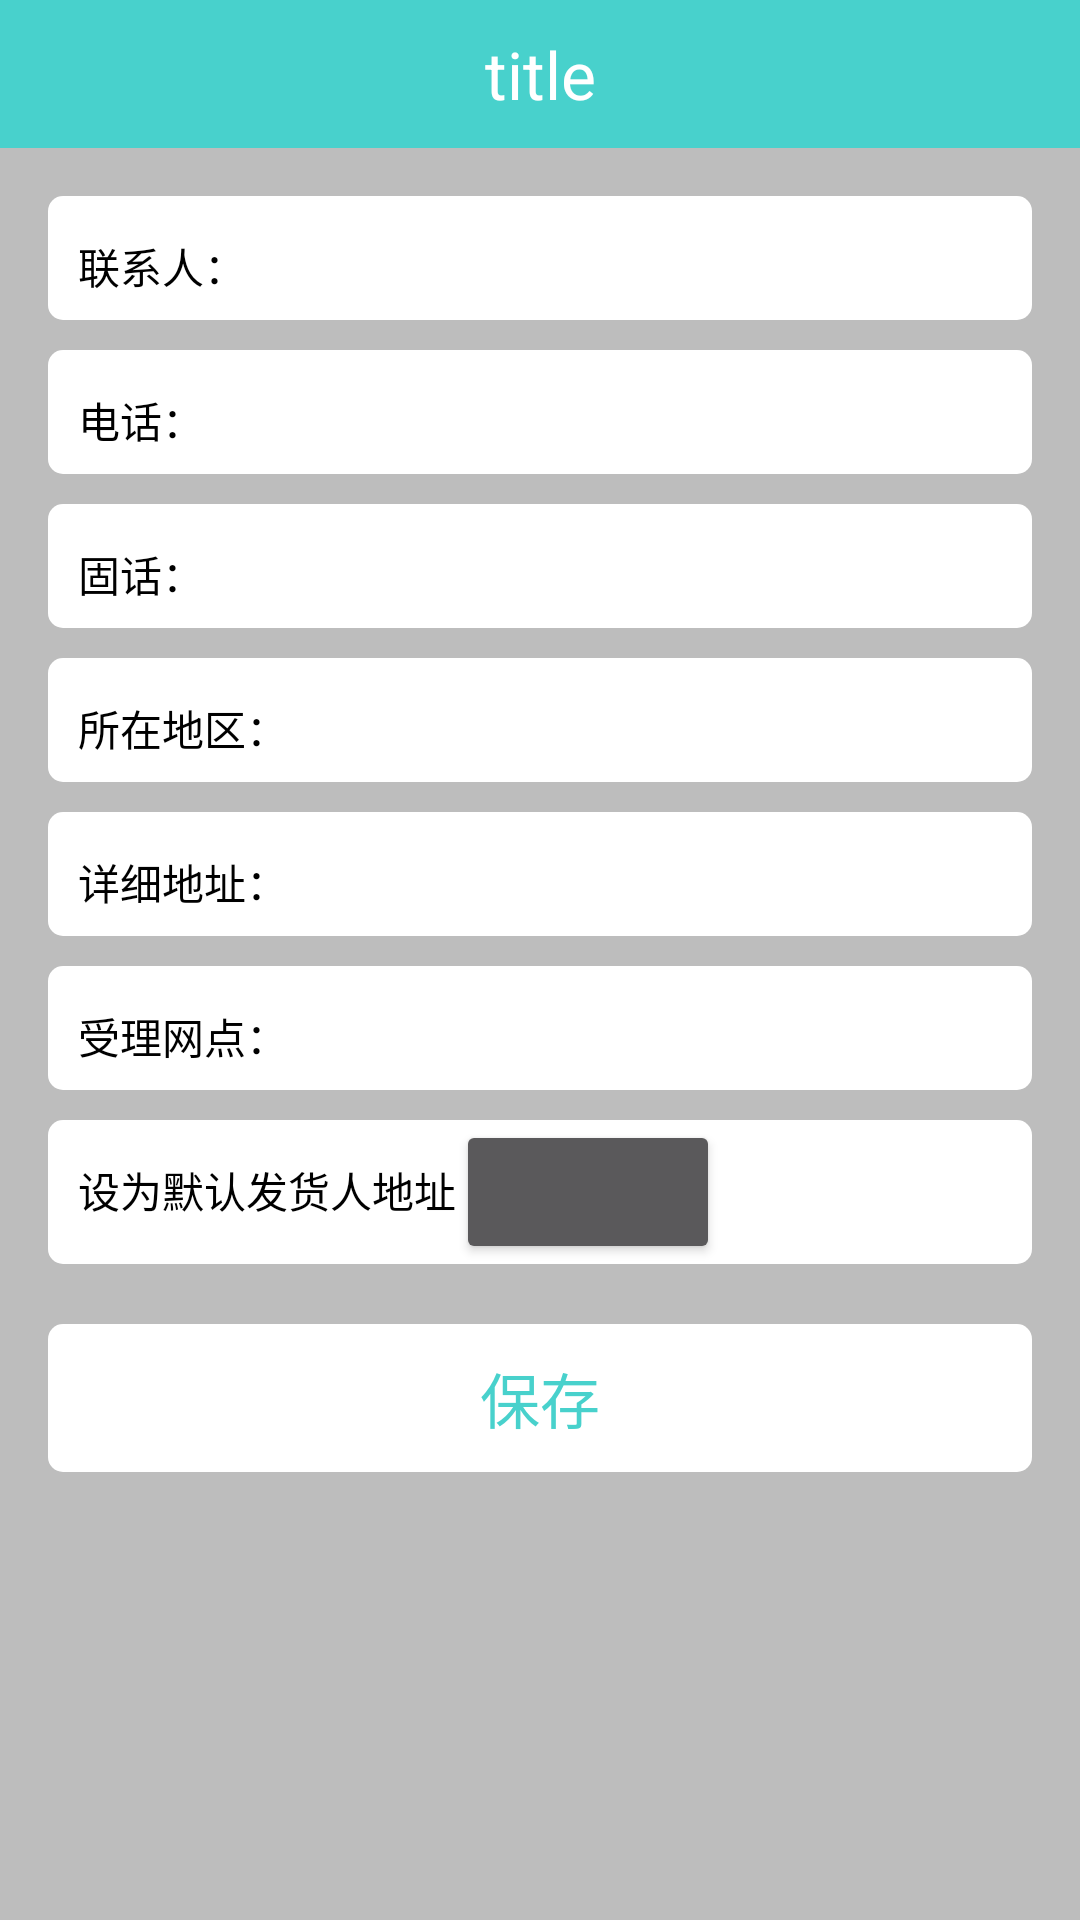

This screen was rendered from an Android layout file. Write that file and the resources it references.
<!-- AndroidManifest.xml: application theme AppTheme -->
<!-- res/layout/activity_addinfo.xml -->
<?xml version="1.0" encoding="utf-8"?>
<LinearLayout
    xmlns:android="http://schemas.android.com/apk/res/android"
    xmlns:tools="http://schemas.android.com/tools"
    android:id="@+id/activity_main"
    android:layout_width="match_parent"
    android:layout_height="match_parent"
    android:focusable="true"
    android:focusableInTouchMode="true"
    android:background="@color/colorWhite"
    android:orientation="vertical">


    <include layout="@layout/title_bar"/>

    <LinearLayout
        android:layout_width="match_parent"
        android:layout_height="match_parent"
        android:background="@color/colorGray"
        android:orientation="vertical"
        android:paddingBottom="16dp"
        android:paddingLeft="16dp"
        android:paddingRight="16dp"
        android:paddingTop="16dp">

        <LinearLayout
            android:layout_width="match_parent"
            android:layout_height="wrap_content"
            android:background="@drawable/bg_layout"
            android:orientation="horizontal"
            android:paddingLeft="10dp"
            android:paddingRight="10dp">

            <TextView
                android:layout_width="wrap_content"
                android:layout_height="wrap_content"
                android:text="联系人："
                android:textColor="@color/colorBlack"/>

            <EditText
                android:layout_width="match_parent"
                android:layout_height="wrap_content"
                android:textColor="@color/colorBlack"/>

        </LinearLayout>

        <LinearLayout
            android:layout_width="match_parent"
            android:layout_height="wrap_content"
            android:layout_marginTop="10dp"
            android:background="@drawable/bg_layout"
            android:orientation="horizontal"
            android:paddingLeft="10dp"
            android:paddingRight="10dp">

            <TextView
                android:layout_width="wrap_content"
                android:layout_height="wrap_content"
                android:text="电话："
                android:textColor="@color/colorBlack"/>

            <EditText
                android:layout_width="match_parent"
                android:layout_height="wrap_content"
                android:textColor="@color/colorBlack"/>

        </LinearLayout>

        <LinearLayout
            android:layout_width="match_parent"
            android:layout_height="wrap_content"
            android:layout_marginTop="10dp"
            android:background="@drawable/bg_layout"
            android:orientation="horizontal"
            android:paddingLeft="10dp"
            android:paddingRight="10dp">

            <TextView
                android:layout_width="wrap_content"
                android:layout_height="wrap_content"
                android:text="固话："
                android:textColor="@color/colorBlack"/>

            <EditText
                android:layout_width="match_parent"
                android:layout_height="wrap_content"
                android:textColor="@color/colorBlack"/>

        </LinearLayout>

        <LinearLayout
            android:layout_width="match_parent"
            android:layout_height="wrap_content"
            android:layout_marginTop="10dp"
            android:background="@drawable/bg_layout"
            android:orientation="horizontal"
            android:paddingLeft="10dp"
            android:paddingRight="10dp">

            <TextView
                android:layout_width="wrap_content"
                android:layout_height="wrap_content"
                android:text="所在地区："
                android:textColor="@color/colorBlack"/>

            <EditText
                android:layout_width="match_parent"
                android:layout_height="wrap_content"
                android:textColor="@color/colorBlack"/>

        </LinearLayout>

        <LinearLayout
            android:layout_width="match_parent"
            android:layout_height="wrap_content"
            android:layout_marginTop="10dp"
            android:background="@drawable/bg_layout"
            android:orientation="horizontal"
            android:paddingLeft="10dp"
            android:paddingRight="10dp">

            <TextView
                android:layout_width="wrap_content"
                android:layout_height="wrap_content"
                android:text="详细地址："
                android:textColor="@color/colorBlack"/>

            <EditText
                android:layout_width="match_parent"
                android:layout_height="wrap_content"
                android:textColor="@color/colorBlack"/>

        </LinearLayout>

        <LinearLayout
            android:layout_width="match_parent"
            android:layout_height="wrap_content"
            android:layout_marginTop="10dp"
            android:background="@drawable/bg_layout"
            android:orientation="horizontal"
            android:paddingLeft="10dp"
            android:paddingRight="10dp">

            <TextView
                android:layout_width="wrap_content"
                android:layout_height="wrap_content"
                android:text="受理网点："
                android:textColor="@color/colorBlack"/>

            <EditText
                android:layout_width="match_parent"
                android:layout_height="wrap_content"
                android:textColor="@color/colorBlack"/>

        </LinearLayout>

        <LinearLayout
            android:layout_width="match_parent"
            android:layout_height="wrap_content"
            android:layout_marginTop="10dp"
            android:background="@drawable/bg_layout"
            android:orientation="horizontal"
            android:paddingLeft="10dp"
            android:paddingRight="10dp">

            <TextView
                android:layout_width="wrap_content"
                android:layout_height="wrap_content"
                android:text="设为默认发货人地址"
                android:textColor="@color/colorBlack"/>

            <Button
                android:layout_width="wrap_content"
                android:layout_height="wrap_content"/>

        </LinearLayout>


        <LinearLayout
            android:layout_width="match_parent"
            android:layout_height="wrap_content"
            android:layout_marginTop="20dp"
            android:background="@drawable/bg_layout"
            android:gravity="center"
            android:orientation="horizontal">

            <TextView
                android:layout_width="wrap_content"
                android:layout_height="wrap_content"
                android:padding="10dp"
                android:textSize="20dp"
                android:text="保存"
                android:textColor="@color/colorBluePeacock"/>


        </LinearLayout>


    </LinearLayout>

</LinearLayout>
<!-- res/layout/title_bar.xml (included above) -->
<?xml version="1.0" encoding="utf-8"?>
<LinearLayout xmlns:android="http://schemas.android.com/apk/res/android"
              android:layout_width="match_parent"
              android:layout_height="wrap_content"
              android:orientation="horizontal"
              android:padding="10dp"
              android:background="@color/colorBluePeacock">


    <LinearLayout
        android:id="@+id/ll_return"
        android:layout_width="70dp"
        android:layout_height="match_parent"
        android:layout_centerVertical="true">

        <ImageView
            android:id="@+id/btn_back"
            android:layout_width="wrap_content"
            android:layout_height="match_parent"
            android:layout_alignParentLeft="true"
            android:layout_centerVertical="true"
            android:layout_marginLeft="10dp"
            android:src="@mipmap/back"/>
    </LinearLayout>


    <TextView
        android:id="@+id/tv_title"
        android:layout_width="0dp"
        android:layout_weight="1"
        android:layout_height="wrap_content"
        android:layout_gravity="center_vertical"
        android:gravity="center"
        android:text="title"
        android:textColor="#fff"
        android:textSize="22sp"/>

    <LinearLayout

        android:layout_width="70dp"
        android:layout_height="match_parent"
        android:layout_centerVertical="true">


    </LinearLayout>

</LinearLayout>
<!-- resources referenced by this layout -->
<resources>
  <color name="colorBlack">#000000</color>
  <color name="colorBluePeacock">#48D1CC</color>
  <color name="colorGray">#BDBDBD</color>
  <color name="colorWhite">#FFFFFF</color>
  <!-- drawable bg_layout (drawable) -->
  <?xml version="1.0" encoding="utf-8"?>
  <shape xmlns:android="http://schemas.android.com/apk/res/android"
         android:shape="rectangle">
  
      
      <corners android:radius="5dip" />
      
     
      
     
  
      
      <solid android:color="@color/colorWhite"></solid>
  </shape>
  <style name="AppTheme" parent="Theme.AppCompat">
          
          <item name="colorPrimary">@color/colorPrimary</item>
          <item name="colorPrimaryDark">@color/colorBluePeacock</item>
          <item name="colorAccent">@color/colorGray</item>
      </style>
  <color name="colorPrimary">#3F51B5</color>
</resources>
